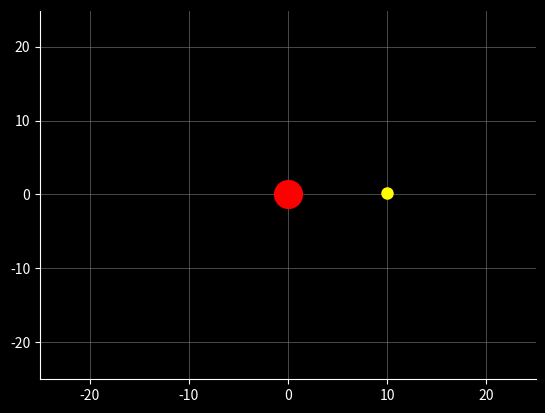

Write Python code to recreate this figure.
import numpy as np
import matplotlib.pyplot as plt
from matplotlib.animation import FuncAnimation

G = 100.0
M = 10.0

x = 10.0
y = 0.0

vx = 0.0
vy = 8.0

fig, ax = plt.subplots()

ax.set_xlim([-25,25])
ax.set_ylim([-25,25])
planet, = ax.plot([0], [0], 'o', ms=20, color='red')
satellite, = ax.plot([], [], 'o', ms=8, color='yellow')

fig.patch.set_facecolor('black')
ax.set_facecolor('black')
ax.spines['bottom'].set_color('white')
ax.spines['left'].set_color('white')
ax.tick_params(axis='both', colors='white')
ax.grid(color='gray', linestyle='solid', linewidth=0.5, alpha=0.8)

def update(frame):
    global x, y, vx, vy

    dt = 0.01

    r = np.sqrt(x**2 + y**2)

    if r < 0.5:
        return satellite,

    a_total = (G * M) / (r**2)

    ax_force = -a_total * (x / r)
    ay_force = -a_total * (y / r)

    vx += ax_force * dt
    vy += ay_force * dt
    x += vx * dt
    y += vy * dt

    satellite.set_data([x], [y])
    return satellite,
ani = FuncAnimation(fig, update, interval=5, frames=30000, blit=True)
plt.show()
